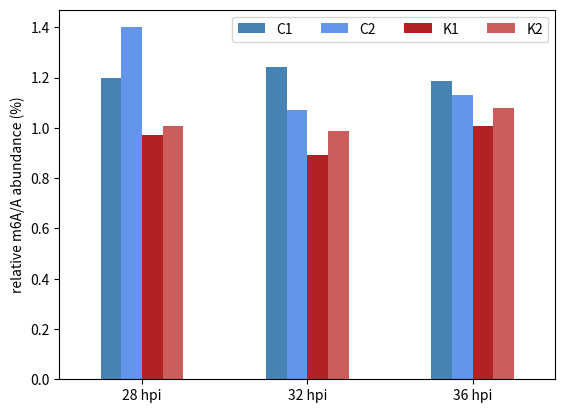

The script that saved this image:
import pandas as pd
from matplotlib import pyplot as plt
import numpy as np


groups = [
    [1.196645609,	1.399813891,	0.971040555,	1.008199288],
    [1.243606457,	1.071557157,	0.891821486,	0.986118786],
    [1.187868377,	1.129854038,	1.007056742,	1.079522563]
]

# groups = [
#     [4.434065345,	5.363682623,	4.36245526,	4.506259078],
#     [4.79268054,	4.076326369,	4.08474427,	4.405089686],
#     [4.52760482,	4.239400869,	4.451438246,	4.677009644]
# ]
group_labels = ['28 hpi', '32 hpi', '36 hpi']

# Convert data to pandas DataFrame.


df = pd.DataFrame(np.array(groups), index=group_labels).T
# df.columns = ["C1", "C2", "K1", "K2"]

c = {
    "C1": "steelblue",
    "C2": "cornflowerblue",
    "K1": "firebrick",
    "K2": "indianred"
}

# Plot.
pd.concat(
    [
        df.iloc[0].rename('C1'), 
        df.iloc[1].rename('C2'), 
        df.iloc[2].rename('K1'),
        df.iloc[3].rename('K2')
    ],
    axis=1,
).plot.bar(color=['steelblue', 'cornflowerblue', 'firebrick', 'indianred'])

plt.xticks(rotation=0)
plt.ylabel("relative m6A/A abundance (%)")
# plt.title("relative m6A/A abundance (m6A probability >= 0.9)")
plt.legend(loc="upper right", ncol=4)

plt.savefig('filename.png', dpi=300)
plt.show()